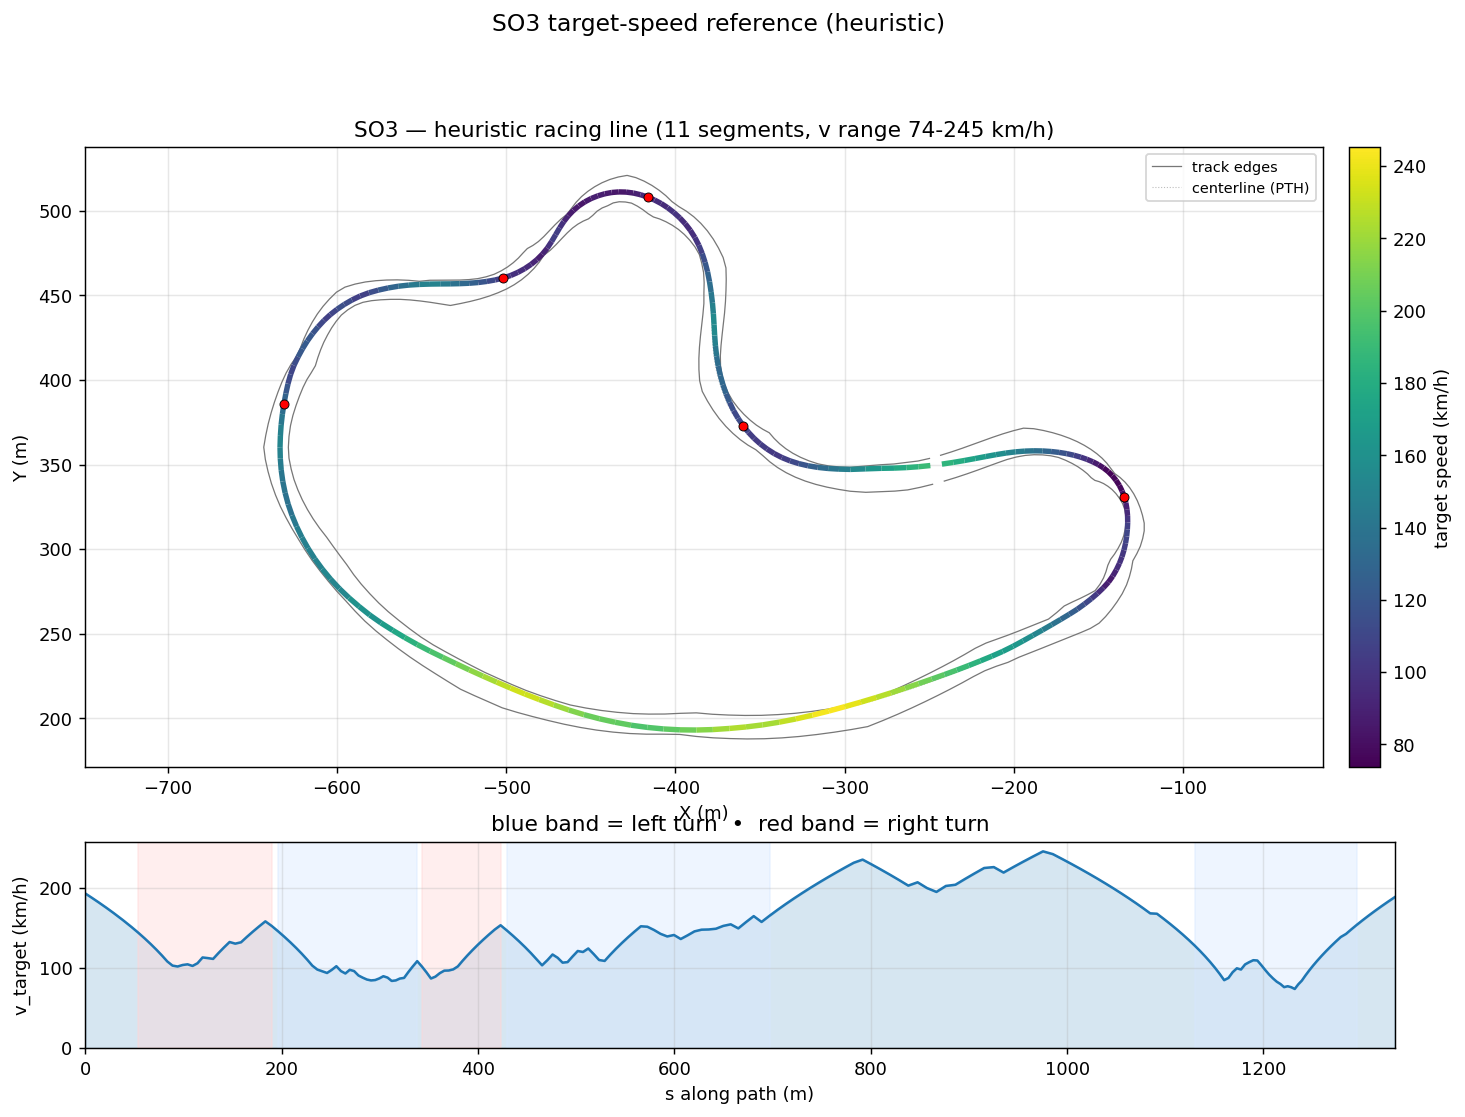

Data behind this chart, as committed beside it:
s_m, x_center_m, y_center_m, z_center_m, x_line_m, y_line_m, offset_m, heading_rad, curvature_1_per_m, radius_m, slope_pct, width_m, drive_left_m, drive_right_m, limit_left_m, limit_right_m, segment_id, segment_kind, v_target_ms, v_target_kmh
0.0, -249.3, 349.4, 2.65, -249.3, 349.4, -0.02306, -3.023, -0.003513, 284.7, 1.774, 15.39, -4.25, 11.14, -4.3, 31.12, 0, straight, 53.57, 192.8
7.047, -256.3, 348.6, 2.775, -256.3, 348.7, -0.06584, -3.048, -0.003998, 250.1, 1.962, 15.59, -3.45, 12.14, -3.5, 31.72, 0, straight, 52, 187.2
14.24, -263.5, 348.1, 2.93, -263.5, 348.2, -0.1106, -3.08, -0.004093, 244.3, 2.31, 16.25, -3.15, 13.1, -3.2, 32.19, 0, straight, 50.35, 181.2
21.56, -270.8, 347.7, 3.111, -270.8, 347.9, -0.1579, -3.107, -0.003194, 313.1, 2.531, 16.05, -2.6, 13.45, -2.65, 32.42, 1, straight, 48.6, 175
28.99, -278.2, 347.5, 3.304, -278.2, 347.8, -0.2082, -3.127, -0.001689, 592.1, 2.641, 15.95, -2.35, 13.6, -2.4, 32.42, 1, straight, 46.77, 168.4
38.39, -287.6, 347.2, 3.558, -287.6, 347.4, -0.262, -3.131, -0.0009697, 1031, 2.652, 15.54, -1.95, 13.59, -2, 32.98, 1, straight, 44.34, 159.6
47.42, -296.7, 346.8, 3.793, -296.7, 347.1, -0.3197, 3.139, -0.002928, 341.5, 2.479, 14.19, -1.6, 12.59, -1.65, 33.07, 1, straight, 41.88, 150.8
54.11, -303.3, 346.9, 3.952, -303.3, 347.3, -0.3815, 3.112, -0.004981, 200.7, 2.234, 13.29, -1.7, 11.59, -1.75, 33.07, 2, right, 39.95, 143.8
60.54, -309.8, 347.2, 4.087, -309.7, 347.7, -0.4478, 3.074, -0.007241, 138.1, 1.902, 12.59, -2, 10.59, -2.05, 32.85, 2, right, 38.01, 136.8
66.71, -315.9, 347.8, 4.193, -315.8, 348.3, -0.5183, 3.021, -0.009466, 105.6, 1.506, 12.19, -2.6, 9.594, -2.65, 32.45, 2, right, 36.05, 129.8
72.62, -321.8, 348.7, 4.27, -321.6, 349.3, -0.5928, 2.96, -0.01129, 88.55, 1.172, 12.14, -3.55, 8.595, -3.6, 32.1, 2, right, 34.07, 122.6
78.28, -327.3, 349.9, 4.329, -327.1, 350.5, -0.6709, 2.891, -0.01316, 75.96, 0.9297, 12.14, -4.549, 7.596, -4.9, 31.1, 2, right, 32.05, 115.4
83.7, -332.5, 351.4, 4.373, -332.2, 352.1, -0.752, 2.814, -0.01526, 65.53, 0.6421, 12.14, -5.548, 6.597, -6.65, 30.31, 2, right, 30, 108
88.99, -337.4, 353.4, 4.398, -337.1, 354.1, -0.8353, 2.728, -0.01682, 59.45, 0.3265, 12.14, -6.547, 5.598, -10.81, 29.62, 2, right, 28.57, 102.8
94.18, -342.1, 355.7, 4.408, -341.6, 356.5, -0.9202, 2.638, -0.01719, 58.17, 0.06443, 12.14, -7.546, 4.599, -16, 27.91, 2, right, 28.26, 101.7
99.29, -346.4, 358.3, 4.405, -345.9, 359.2, -1.006, 2.551, -0.01657, 60.34, 0.003312, 12.14, -8.545, 3.6, -21.11, 25.99, 2, right, 28.78, 103.6
104.3, -350.5, 361.3, 4.408, -349.8, 362.2, -1.092, 2.47, -0.01631, 61.31, 0.02959, 12.79, -9.544, 3.25, -26.15, 24.74, 2, right, 29.01, 104.4
109.3, -354.3, 364.6, 4.408, -353.5, 365.4, -1.178, 2.387, -0.01696, 58.97, 0.1693, 12.84, -8.595, 4.249, -31.16, 24.13, 2, right, 28.45, 102.4
114.4, -357.8, 368.2, 4.425, -356.9, 369.1, -1.262, 2.299, -0.0159, 62.88, 0.4367, 12.84, -7.596, 5.248, -31.16, 24.08, 2, right, 29.38, 105.8
119.6, -361.1, 372.2, 4.453, -360, 373, -1.344, 2.224, -0.01382, 72.36, 0.08591, 12.84, -6.597, 6.247, -31.06, 24.99, 2, right, 31.39, 113
124.9, -364.2, 376.5, 4.433, -363, 377.3, -1.421, 2.154, -0.01413, 70.77, -0.3414, 12.84, -5.598, 7.246, -25.77, 25.9, 2, right, 31.17, 112.2
130.3, -366.9, 381.2, 4.417, -365.6, 381.9, -1.491, 2.073, -0.01439, 69.49, -0.235, 12.84, -4.599, 8.245, -20.37, 26.48, 2, right, 30.89, 111.2
135.8, -369.4, 386.1, 4.408, -368, 386.7, -1.55, 1.997, -0.01244, 80.38, -0.0853, 12.84, -3.6, 9.244, -14.86, 27.42, 2, right, 32.92, 118.5
141.4, -371.6, 391.3, 4.407, -370.1, 391.8, -1.594, 1.935, -0.01038, 96.33, -0.006514, 13.14, -2.9, 10.24, -9.267, 27.7, 2, right, 34.86, 125.5
147.1, -373.4, 396.6, 4.407, -371.9, 397.1, -1.621, 1.88, -0.01007, 99.34, -0.001781, 13.74, -2.5, 11.24, -3.575, 27.7, 2, right, 36.73, 132.2
152.9, -375, 402.2, 4.407, -373.5, 402.6, -1.626, 1.819, -0.0105, 95.28, 0.003107, 13.59, -2.6, 10.99, -2.65, 27.52, 2, right, 36.17, 130.2
158.8, -376.3, 408, 4.407, -374.7, 408.3, -1.609, 1.758, -0.01022, 97.82, 0.006529, 12.99, -3, 9.994, -3.05, 26.97, 2, right, 36.65, 131.9
164.8, -377.2, 413.9, 4.408, -375.7, 414.1, -1.567, 1.698, -0.008936, 111.9, 0.06311, 12.79, -3.8, 8.995, -3.85, 20.99, 2, right, 38.52, 138.7
170.9, -377.8, 420, 4.415, -376.3, 420.1, -1.502, 1.65, -0.006491, 154.1, 0.1434, 12.79, -4.799, 7.996, -5, 14.87, 2, right, 40.35, 145.2
177.1, -378.2, 426.2, 4.426, -376.8, 426.3, -1.417, 1.618, -0.003478, 287.6, 0.1692, 12.79, -5.798, 6.997, -6.45, 9.963, 2, right, 42.13, 151.7
183.5, -378.5, 432.6, 4.437, -377.2, 432.6, -1.314, 1.606, 0.0004449, 2248, 0.05119, 12.79, -6.797, 5.998, -8, 7.82, 2, right, 43.88, 158
190, -378.8, 439.1, 4.432, -377.6, 439.1, -1.197, 1.624, 0.003652, 273.8, -0.08587, 12.79, -7.796, 4.999, -9.45, 5.677, 2, right, 42.29, 152.3
196.4, -379.2, 445.5, 4.426, -378.1, 445.6, -1.072, 1.653, 0.005273, 189.6, -0.1592, 12.79, -8.795, 4, -10.7, 4.029, 3, left, 40.47, 145.7
202.8, -379.8, 451.8, 4.412, -378.9, 451.9, -0.9418, 1.691, 0.005014, 199.4, -0.1132, 13.14, -9.794, 3.35, -11.7, 3.37, 3, left, 38.57, 138.9
209, -380.7, 457.9, 4.411, -379.9, 458, -0.81, 1.716, 0.006911, 144.7, -0.03182, 13.19, -10.79, 2.4, -12.45, 2.55, 3, left, 36.64, 131.9
214.9, -381.7, 463.8, 4.408, -381, 463.9, -0.6801, 1.774, 0.009918, 100.8, -0.04852, 13.49, -11.79, 1.7, -12.95, 1.9, 3, left, 34.67, 124.8
220.6, -383, 469.3, 4.405, -382.5, 469.5, -0.555, 1.832, 0.01121, 89.22, -0.01747, 13.09, -11.59, 1.5, -12.95, 1.6, 3, left, 32.68, 117.6
226.1, -384.6, 474.6, 4.406, -384.2, 474.7, -0.4375, 1.898, 0.01363, 73.34, 0.04797, 11.94, -10.59, 1.35, -12.9, 1.7, 3, left, 30.65, 110.3
231.4, -386.5, 479.5, 4.41, -386.2, 479.6, -0.3305, 1.977, 0.01683, 59.4, 0.1342, 11.74, -9.595, 2.15, -12.45, 6.624, 3, left, 28.56, 102.8
236.5, -388.7, 484.1, 4.42, -388.5, 484.2, -0.2367, 2.072, 0.01856, 53.87, 0.169, 11.75, -8.596, 3.15, -11.65, 11.73, 3, left, 27.2, 97.9
241.4, -391.3, 488.3, 4.427, -391.2, 488.4, -0.1587, 2.165, 0.01943, 51.48, 0.09834, 11.75, -7.597, 4.149, -10.45, 16.71, 3, left, 26.59, 95.71
246.3, -394.3, 492.2, 4.43, -394.2, 492.3, -0.09841, 2.264, 0.02027, 49.33, 0.02728, 11.75, -6.598, 5.148, -8.85, 20.4, 3, left, 26.02, 93.68
251.1, -397.5, 495.8, 4.43, -397.5, 495.8, -0.05724, 2.361, 0.01871, 53.45, -0.03432, 11.75, -5.599, 6.147, -6.8, 20.4, 3, left, 27.09, 97.52
255.9, -401, 498.9, 4.426, -401, 499, -0.03551, 2.442, 0.01707, 58.6, -0.04652, 11.75, -4.6, 7.146, -4.65, 20, 3, left, 28.36, 102.1
260.5, -404.7, 501.8, 4.426, -404.6, 501.8, -0.03244, 2.521, 0.01929, 51.84, 0.189, 12.59, -4.45, 8.145, -4.5, 15.35, 3, left, 26.68, 96.05
265, -408.5, 504.2, 4.443, -408.4, 504.3, -0.04625, 2.618, 0.02055, 48.66, 0.4097, 14.59, -5.449, 9.144, -6.2, 11.75, 3, left, 25.85, 93.05
269.5, -412.4, 506.3, 4.462, -412.4, 506.3, -0.07436, 2.705, 0.01868, 53.55, 0.0846, 15.3, -6.448, 8.847, -8.15, 10.75, 3, left, 27.11, 97.61
273.9, -416.5, 508, 4.451, -416.5, 508.1, -0.1138, 2.784, 0.0193, 51.83, -0.1502, 15.3, -7.447, 7.848, -9.7, 8.95, 3, left, 26.67, 96.03
278.3, -420.7, 509.3, 4.449, -420.7, 509.5, -0.1613, 2.876, 0.0217, 46.08, 0.01806, 15.3, -8.446, 6.849, -10.85, 7.3, 3, left, 25.15, 90.55
282.7, -425, 510.3, 4.452, -424.9, 510.5, -0.2138, 2.975, 0.02307, 43.35, 0.01755, 15.3, -9.445, 5.85, -11.55, 6.25, 3, left, 24.4, 87.82
287, -429.2, 510.8, 4.451, -429.2, 511, -0.2685, 3.076, 0.02435, 41.07, -0.09845, 15.74, -10.14, 5.6, -11.9, 5.7, 3, left, 23.75, 85.48
291.2, -433.4, 510.8, 4.444, -433.5, 511.1, -0.3226, -3.101, 0.02498, 40.03, -0.1438, 14.64, -9.143, 5.5, -11.9, 5.6, 3, left, 23.44, 84.39
295.4, -437.6, 510.4, 4.439, -437.7, 510.8, -0.3732, -2.998, 0.0247, 40.48, -0.04792, 13.99, -8.144, 5.85, -11.7, 6, 3, left, 23.57, 84.87
299.5, -441.7, 509.6, 4.44, -441.8, 510, -0.4178, -2.895, 0.02359, 42.4, 0.01147, 13.99, -7.145, 6.849, -11.15, 7.897, 3, left, 24.13, 86.85
303.7, -445.7, 508.4, 4.439, -445.8, 508.8, -0.4533, -2.801, 0.02215, 45.15, -0.002106, 13.3, -6.146, 7.15, -10.2, 12.08, 3, left, 24.9, 89.63
308, -449.6, 506.8, 4.44, -449.8, 507.2, -0.4771, -2.709, 0.02303, 43.43, 0.001411, 12.95, -5.147, 7.8, -8.85, 16.33, 3, left, 24.42, 87.9
312.2, -453.4, 504.8, 4.44, -453.6, 505.2, -0.4865, -2.606, 0.02537, 39.42, 0.003376, 12.95, -4.148, 8.799, -7.05, 20.54, 3, left, 23.26, 83.75
316.3, -456.8, 502.5, 4.44, -457.1, 502.9, -0.4798, -2.496, 0.02498, 40.03, -0.2043, 12.24, -3.149, 9.092, -4.8, 24.7, 3, left, 23.44, 84.39
320.5, -460, 499.8, 4.422, -460.3, 500.1, -0.4561, -2.398, 0.02366, 42.27, -0.4986, 10.24, -2.15, 8.093, -2.25, 25.2, 3, left, 24.09, 86.73
324.8, -463, 496.8, 4.398, -463.3, 497, -0.4157, -2.296, 0.02322, 43.07, 0.02584, 8.694, -1.6, 7.094, -1.75, 25.95, 3, left, 24.32, 87.54
... 157 more rows
